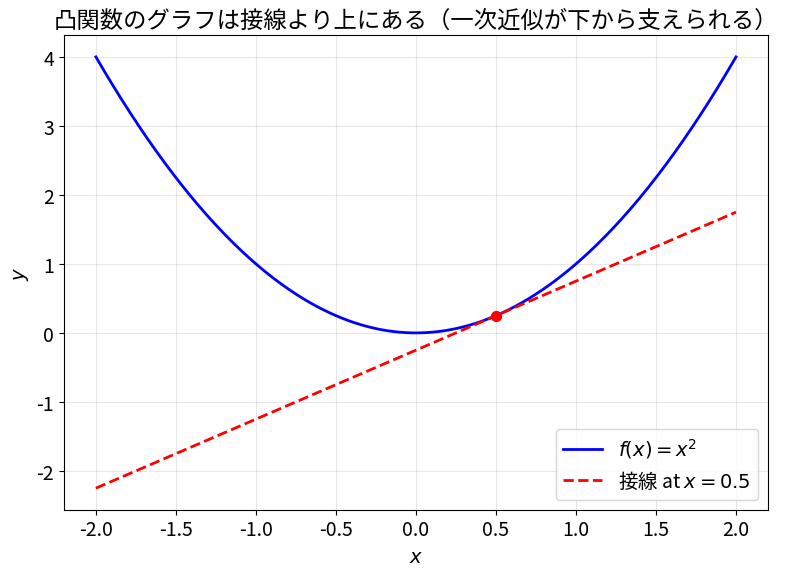

Write Python code to recreate this figure.
import numpy as np
import matplotlib.pyplot as plt

plt.rcParams["font.size"] = 14

# 凸関数の例: f(x) = x^2
def f(x):
    return x**2

# 導関数（勾配）: f'(x) = 2x
def grad_f(x):
    return 2 * x

# 接線（一次近似）を返す関数
def tangent_line(x0, x):
    return f(x0) + grad_f(x0) * (x - x0)

# 可視化する範囲
x_plot = np.linspace(-2, 2, 300)
y_true = f(x_plot)

# 接点
x0 = 0.5
y0 = f(x0)

# 接線
y_tangent = tangent_line(x0, x_plot)

fig, ax = plt.subplots(1, 1, figsize=(8, 6))

ax.plot(x_plot, y_true, "b-", label="$f(x) = x^2$", linewidth=2)
ax.plot(x_plot, y_tangent, "r--", label=f"接線 at $x={x0}$", linewidth=2)
ax.scatter([x0], [y0], color="red", s=50, zorder=5)

ax.set_xlabel("$x$")
ax.set_ylabel("$y$")
ax.set_title("凸関数のグラフは接線より上にある（一次近似が下から支えられる）")
ax.legend()
ax.grid(True, alpha=0.3)

plt.tight_layout()
plt.show()
